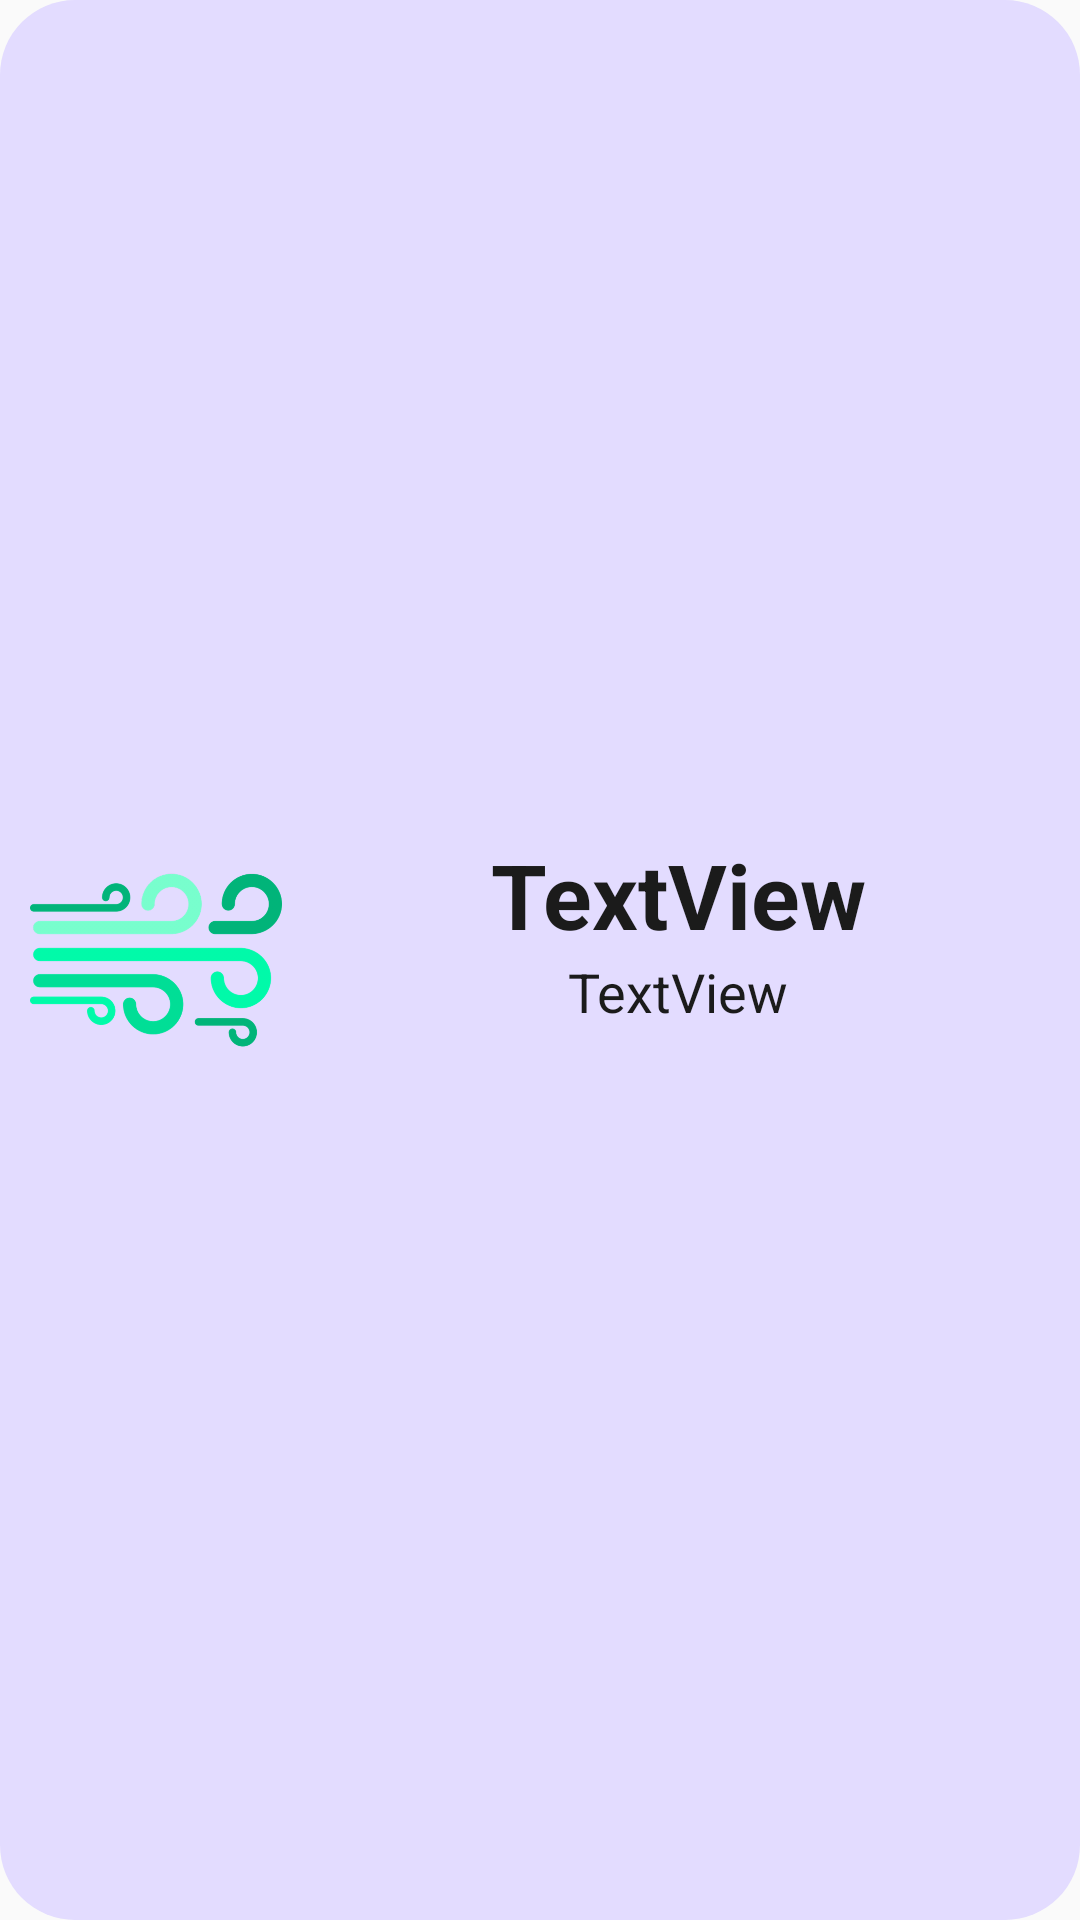

Write the Android layout XML for this screen, with the resource values it uses.
<!-- AndroidManifest.xml: application theme Theme.WeatherComparer -->
<!-- res/layout/bottom_sheet_more_info.xml -->
<?xml version="1.0" encoding="utf-8"?>
<androidx.constraintlayout.widget.ConstraintLayout
	xmlns:android="http://schemas.android.com/apk/res/android"
	xmlns:app="http://schemas.android.com/apk/res-auto"
	android:layout_width="wrap_content"
	android:layout_height="wrap_content"
	android:layout_marginLeft="10dp"
	android:layout_marginRight="10dp"
	android:background="@drawable/bottom_sheet_today_shapes">

	<ImageView
		android:id="@+id/ivImage"
		android:layout_width="84dp"
		android:layout_height="84dp"
		android:layout_alignParentStart="true"
		android:layout_alignParentTop="true"
		app:layout_constraintBottom_toBottomOf="parent"
		app:layout_constraintStart_toStartOf="parent"
		app:layout_constraintTop_toTopOf="parent"
		app:srcCompat="@drawable/wind" />

	<TextView
		android:id="@+id/tvInfoTitle"
		android:layout_width="wrap_content"
		android:layout_height="wrap_content"
		android:layout_alignParentTop="true"
		android:layout_marginStart="8dp"
		android:layout_toEndOf="@+id/ivImage"
		android:text="TextView"
		android:textColor="@color/eerieBlack"
		android:textSize="30sp"
		android:textStyle="bold"
		app:layout_constraintEnd_toEndOf="parent"
		app:layout_constraintStart_toEndOf="@+id/ivImage"
		app:layout_constraintTop_toTopOf="@+id/ivImage" />

	<TextView
		android:id="@+id/tvInfoValue"
		android:layout_width="wrap_content"
		android:layout_height="wrap_content"
		android:layout_below="@+id/tvInfoTitle"
		android:layout_toEndOf="@+id/ivImage"
		android:text="TextView"
		android:textColor="@color/eerieBlack"
		android:textSize="18sp"
		app:layout_constraintEnd_toEndOf="@+id/tvInfoTitle"
		app:layout_constraintStart_toEndOf="@+id/ivImage"
		app:layout_constraintStart_toStartOf="@+id/tvInfoTitle"
		app:layout_constraintTop_toBottomOf="@+id/tvInfoTitle" />
</androidx.constraintlayout.widget.ConstraintLayout>
<!-- resources referenced by this layout -->
<resources>
  <color name="eerieBlack">#1B1B1B</color>
  <!-- drawable bottom_sheet_today_shapes (drawable) -->
  <?xml version="1.0" encoding="utf-8"?>
  <shape xmlns:android="http://schemas.android.com/apk/res/android">
  	<solid android:color="@color/lavenderWeb" />
  	<corners android:radius="25dp" />
  	<padding
  		android:bottom="10dp"
  		android:left="10dp"
  		android:right="10dp"
  		android:top="10dp" />
  </shape>
  <!-- drawable wind: png bitmap (drawable-hdpi, 24841 bytes) -->
  <style name="Theme.WeatherComparer" parent="Theme.AppCompat.Light.NoActionBar">
          
          <item name="colorPrimary">@color/purple_500</item>
          <item name="colorPrimaryVariant">@color/purple_700</item>
          <item name="colorOnPrimary">@color/white</item>
          
          <item name="colorSecondary">@color/teal_200</item>
          <item name="colorSecondaryVariant">@color/teal_700</item>
          <item name="colorOnSecondary">@color/black</item>
          
          <item name="android:statusBarColor" tools:targetApi="l">?attr/colorPrimaryVariant</item>
          
      </style>
  <color name="lavenderWeb">#E3DCFF</color>
  <color name="white">#FFFFFF</color>
  <!-- not gathered from this repository: default colours our renderer supplied (Android Studio template values) -->
  <color name="purple_500">#FF6200EE</color>
  <color name="purple_700">#FF3700B3</color>
  <color name="teal_200">#FF03DAC5</color>
  <color name="teal_700">#FF018786</color>
  <color name="black">#FF000000</color>
</resources>
